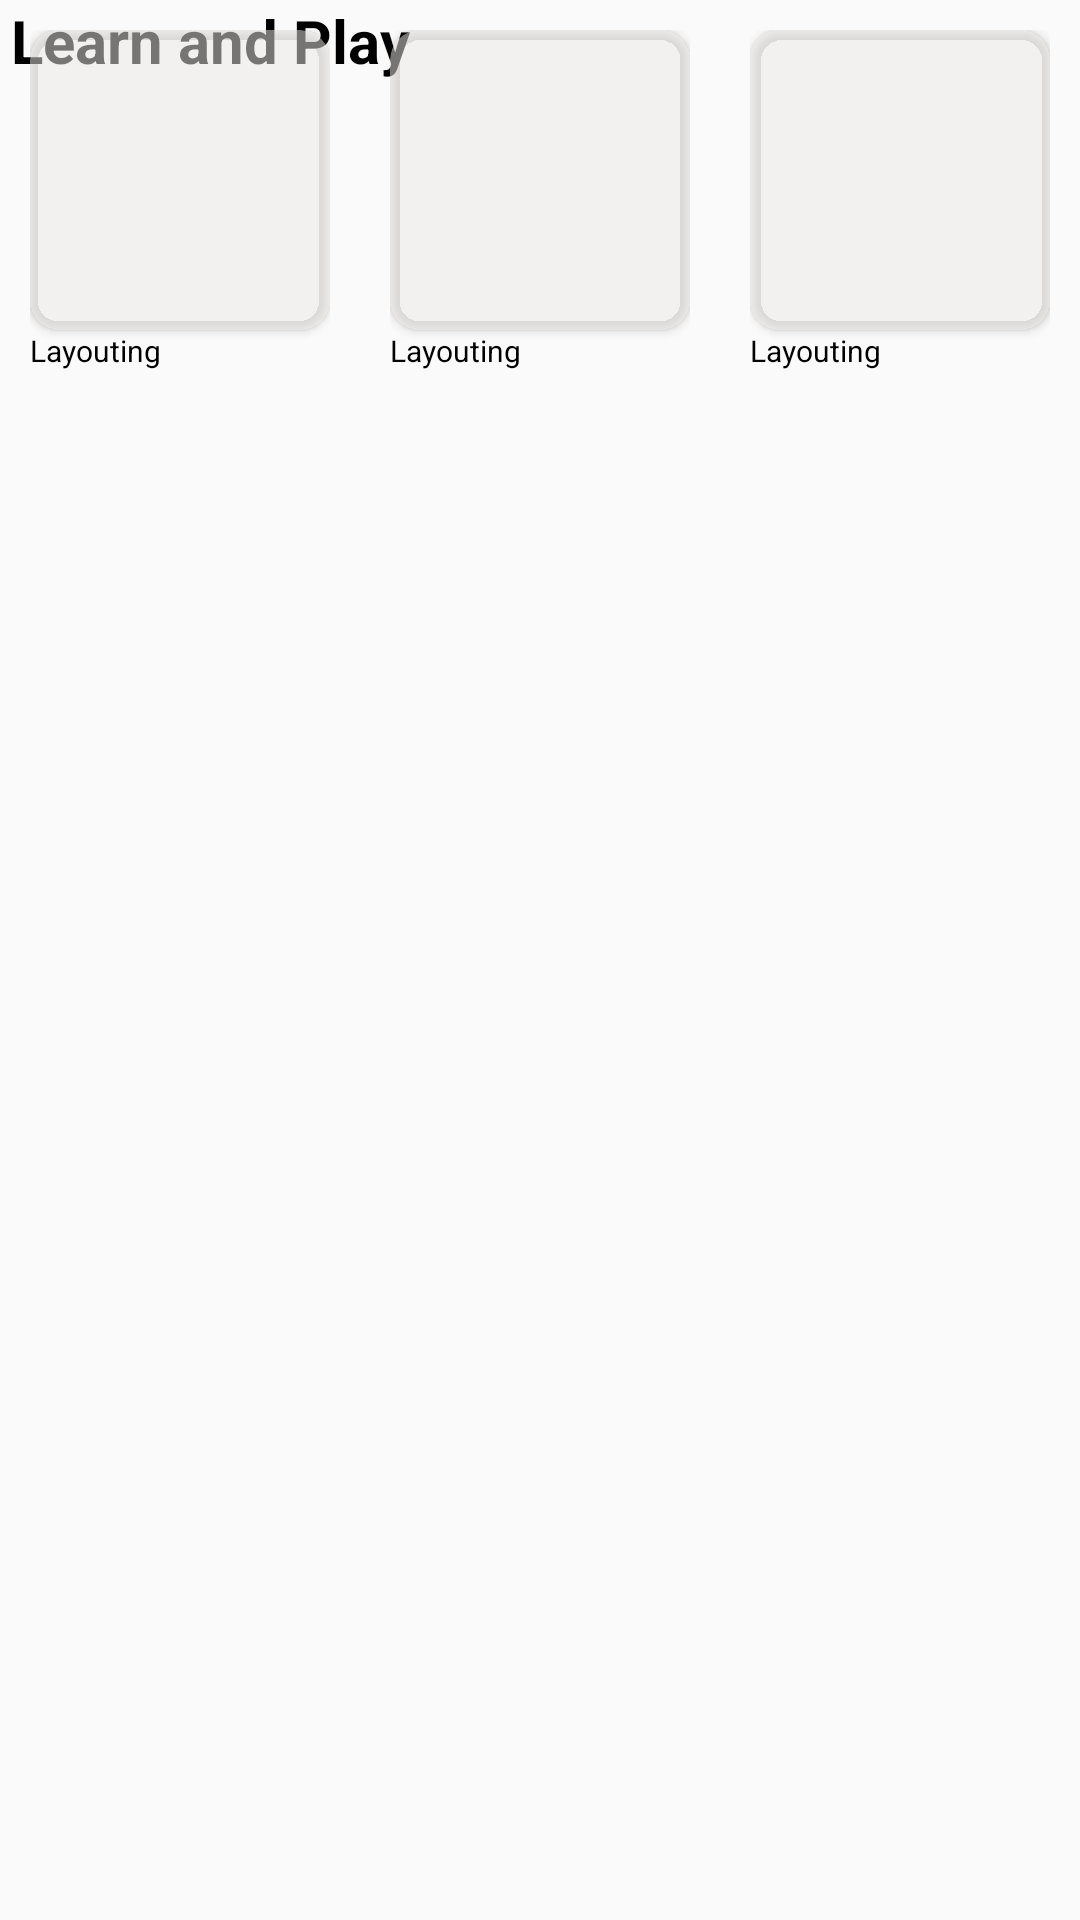

This screen was rendered from an Android layout file. Write that file and the resources it references.
<!-- AndroidManifest.xml: application theme Theme.Layouting -->
<!-- res/layout/listitem_canva4.xml -->
<?xml version="1.0" encoding="utf-8"?>
<androidx.constraintlayout.widget.ConstraintLayout xmlns:android="http://schemas.android.com/apk/res/android"
    xmlns:tools="http://schemas.android.com/tools"
    android:layout_width="match_parent"
    android:layout_height="wrap_content"
    xmlns:app="http://schemas.android.com/apk/res-auto">

    <androidx.constraintlayout.widget.Guideline
        android:id="@+id/guideline_can_onlistitem4"
        android:layout_width="wrap_content"
        android:layout_height="wrap_content"
        android:orientation="vertical"
        app:layout_constraintGuide_percent="0.01" />

    <TextView
        android:id="@+id/tv_on_listitem4"
        android:layout_width="wrap_content"
        android:layout_height="wrap_content"
        android:text="Learn and Play"
        android:textColor="@color/black"
        android:textSize="20dp"
        android:textStyle="bold"
        app:layout_constraintStart_toStartOf="@+id/guideline_can_onlistitem4"
        app:layout_constraintTop_toTopOf="parent" />

    <HorizontalScrollView
        android:layout_width="match_parent"
        android:layout_height="match_parent"
        android:scrollbars="none"
        app:layout_constraintEnd_toEndOf="parent"
        app:layout_constraintStart_toStartOf="@+id/guideline_can_onlistitem4"
        app:layout_constraintTop_toBottomOf="@+id/tv_on_listitem4">

        <LinearLayout
            android:layout_width="wrap_content"
            android:layout_height="wrap_content"
            android:orientation="horizontal">

            <include
                layout="@layout/listitem_container_canva2"
                android:layout_width="match_parent"
                android:layout_height="wrap_content" />

            <include
                layout="@layout/listitem_container_canva2"
                android:layout_width="match_parent"
                android:layout_height="wrap_content" />

            <include
                layout="@layout/listitem_container_canva2"
                android:layout_width="match_parent"
                android:layout_height="wrap_content" />

            <include
                layout="@layout/listitem_container_canva2"
                android:layout_width="match_parent"
                android:layout_height="wrap_content" />

        </LinearLayout>

    </HorizontalScrollView>

</androidx.constraintlayout.widget.ConstraintLayout>
<!-- res/layout/listitem_container_canva2.xml (included above) -->
<?xml version="1.0" encoding="utf-8"?>
<LinearLayout xmlns:android="http://schemas.android.com/apk/res/android"
    xmlns:app="http://schemas.android.com/apk/res-auto"
    android:layout_width="match_parent"
    android:layout_height="match_parent"
    android:orientation="vertical"
    android:padding="10dp">

    <androidx.cardview.widget.CardView
        android:layout_width="100dp"
        android:layout_height="100dp"
        android:backgroundTint="#80EDE8E8"
        app:cardCornerRadius="10dp"
        app:layout_constraintStart_toStartOf="parent"
        app:layout_constraintTop_toTopOf="parent">

        <ImageView
            android:layout_width="80dp"
            android:layout_height="80dp"
            android:layout_gravity="center"
            android:src="@drawable/logo_binar" />
    </androidx.cardview.widget.CardView>

    <TextView
        android:layout_width="wrap_content"
        android:layout_height="wrap_content"
        android:textColor="@color/black"
        android:textSize="10dp"
        android:text="@string/app_name"/>

</LinearLayout>
<!-- resources referenced by this layout -->
<resources>
  <color name="black">#FF000000</color>
  <string name="app_name">Layouting</string>
  <style name="Theme.Layouting" parent="Theme.AppCompat.DayNight.NoActionBar">
          
          <item name="colorPrimary">@color/purple_500</item>
          <item name="colorPrimaryVariant">@color/purple_700</item>
          <item name="colorOnPrimary">@color/white</item>
          
          <item name="colorSecondary">@color/teal_200</item>
          <item name="colorSecondaryVariant">@color/teal_700</item>
          <item name="colorOnSecondary">@color/black</item>
          
          <item name="android:statusBarColor" tools:targetApi="l">?attr/colorPrimaryVariant</item>
          
      </style>
  <color name="purple_500">#FF6200EE</color>
  <color name="purple_700">#FF3700B3</color>
  <color name="white">#FFFFFFFF</color>
  <color name="teal_200">#FF03DAC5</color>
  <color name="teal_700">#FF018786</color>
</resources>
